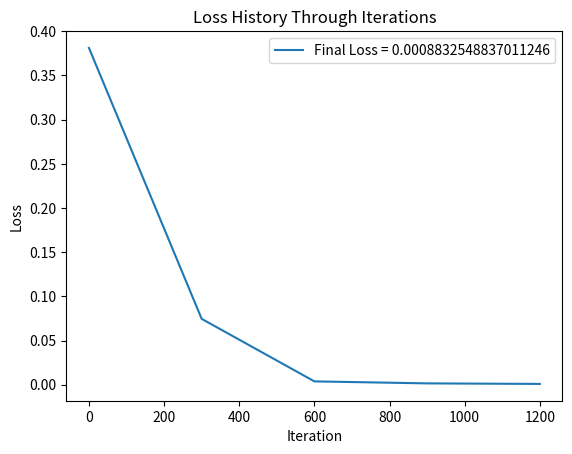

Reproduce this figure in Python.
#!/usr/bin/env python3
# -*- coding: utf-8 -*-
"""
Created on Tuesday Oct 2, 2018
[redacted]
"""
# Imports

import numpy as np
import matplotlib.pyplot as plt

 # Each row is a training example, each column is a feature  [X1, X2, X3]
X=np.array(([0,0,1],[0,1,1],[1,0,1],[1,1,1]), dtype=float)
y=np.array(([0],[1],[1],[0]), dtype=float)
#y=np.array(([0,1],[1,0],[1,0],[0,1]), dtype=float)

print("Shape of x: ", X.shape) # X: (4, 3) 4 row, 3 columns = weight matrix 1
print("Shape of y: ", y.shape) # y: (4, 1) = weight matrix 2

# Define useful functions

# Activation function
def sigmoid(t):
    return 1/(1+np.exp(-t))

# Derivative of sigmoid
def sigmoid_derivative(p):
    return p * (1 - p)

# Class definition
def plot_loss(loss_history, iteration_history):
    #y_pred_proba = logreg.predict_proba(X_test)[:, 1]
    #fpr, tpr, _ = metrics.roc_curve(y_test, y_pred_proba)
    #auc = metrics.roc_auc_score(y_test, y_pred_proba)
    plt.plot(iteration_history, loss_history, label="Final Loss = " + str(loss_history[-1]))
    plt.legend(loc=1)
    plt.title('Loss History Through Iterations')
    plt.ylabel('Loss')
    plt.xlabel('Iteration')
    plt.show()

class NeuralNetwork:
    def __init__(self, x,y):
        self.input = x
        self.weights1= np.random.rand(self.input.shape[1],4) # considering we have 4 nodes in the hidden layer
        print("weights1 shape: ", self.weights1.shape)
        self.weights2 = np.random.rand(4,1)
        print("weights2 shape: ", self.weights2.shape)
        self.y = y
        self.output = np. zeros(y.shape)

    def feedforward(self):
        self.layer1 = sigmoid(np.dot(self.input, self.weights1))
        self.layer2 = sigmoid(np.dot(self.layer1, self.weights2))
        return self.layer2

    def backprop(self):
        d_weights2 = np.dot(self.layer1.T, 2*(self.y - self.output)*sigmoid_derivative(self.output))
        d_weights1 = np.dot(self.input.T, np.dot(2*(self.y -self.output)*
                                                 sigmoid_derivative(self.output), self.weights2.T)*
                                                 sigmoid_derivative(self.layer1))
        self.weights1 += d_weights1
        self.weights2 += d_weights2
    def train(self, X, y):
        self.output = self.feedforward()
        self.backprop()

NN = NeuralNetwork(X,y)
Loss_history = []
iteration_history = []

for i in range(1500): # trains the NN 1,000 times
    if i % 300 ==0:
        print ("for iteration # " + str(i) + "\n")
        print ("Input : \n" + str(X))
        print ("Actual Output: \n" + str(y))
        print ("Predicted Output: \n" + str(NN.feedforward()))
        loss = np.mean(np.square(y - NN.feedforward()))
        iteration_history.append(i)
        Loss_history.append(loss)
        print ("Loss: \n" + str(loss)) # mean sum squared loss
        print ("\n")
    NN.train(X, y)

plot_loss(Loss_history, iteration_history)